The GitHub repository Jhomar1158-ux/proyecto003-clasificacion-keras-tf contains a labelled image folder "raw-img" with 3 categories: HP logo, Logitech logo, Intel logo. Examples follow, each with its label.

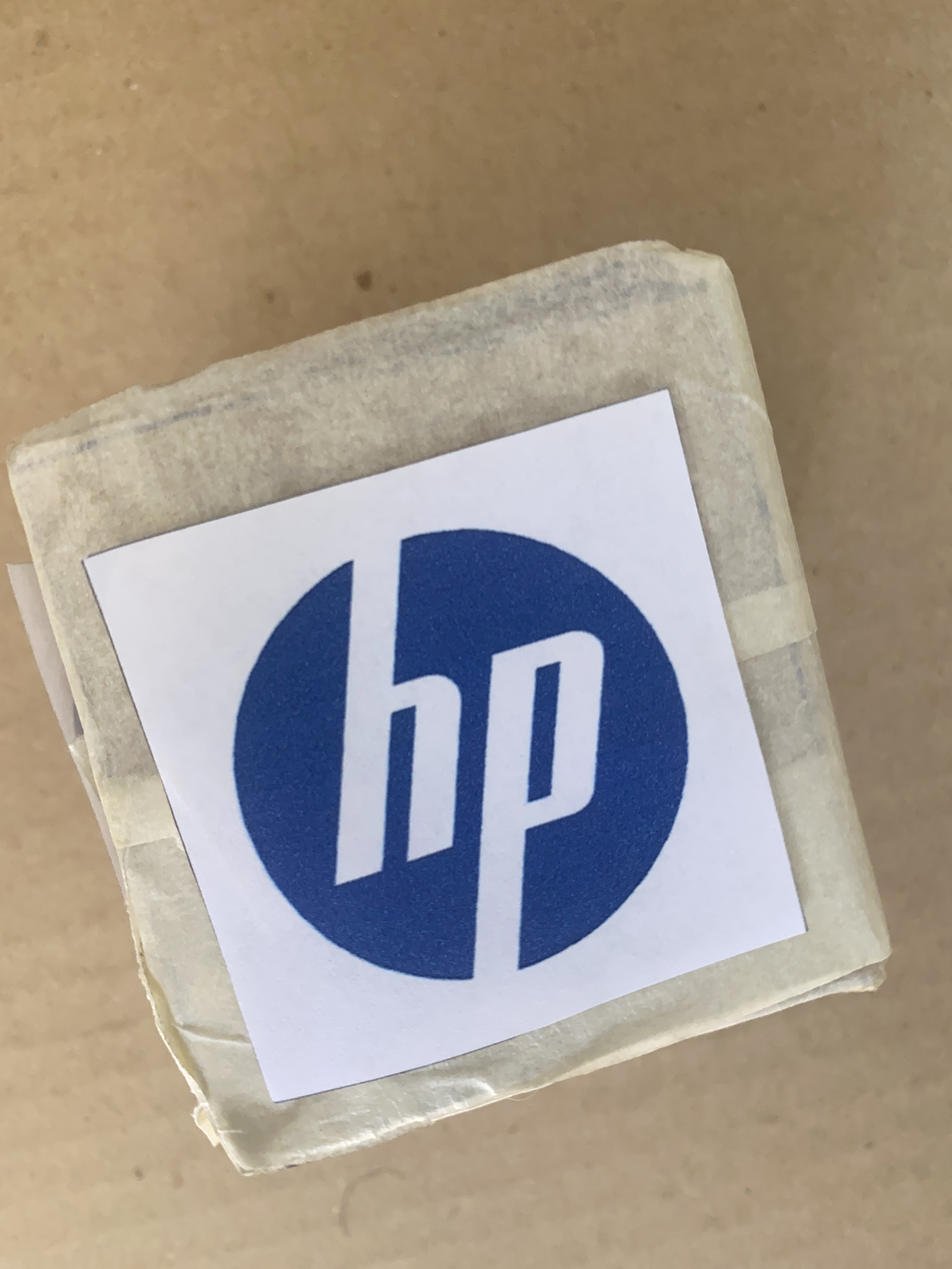
Label: HP logo

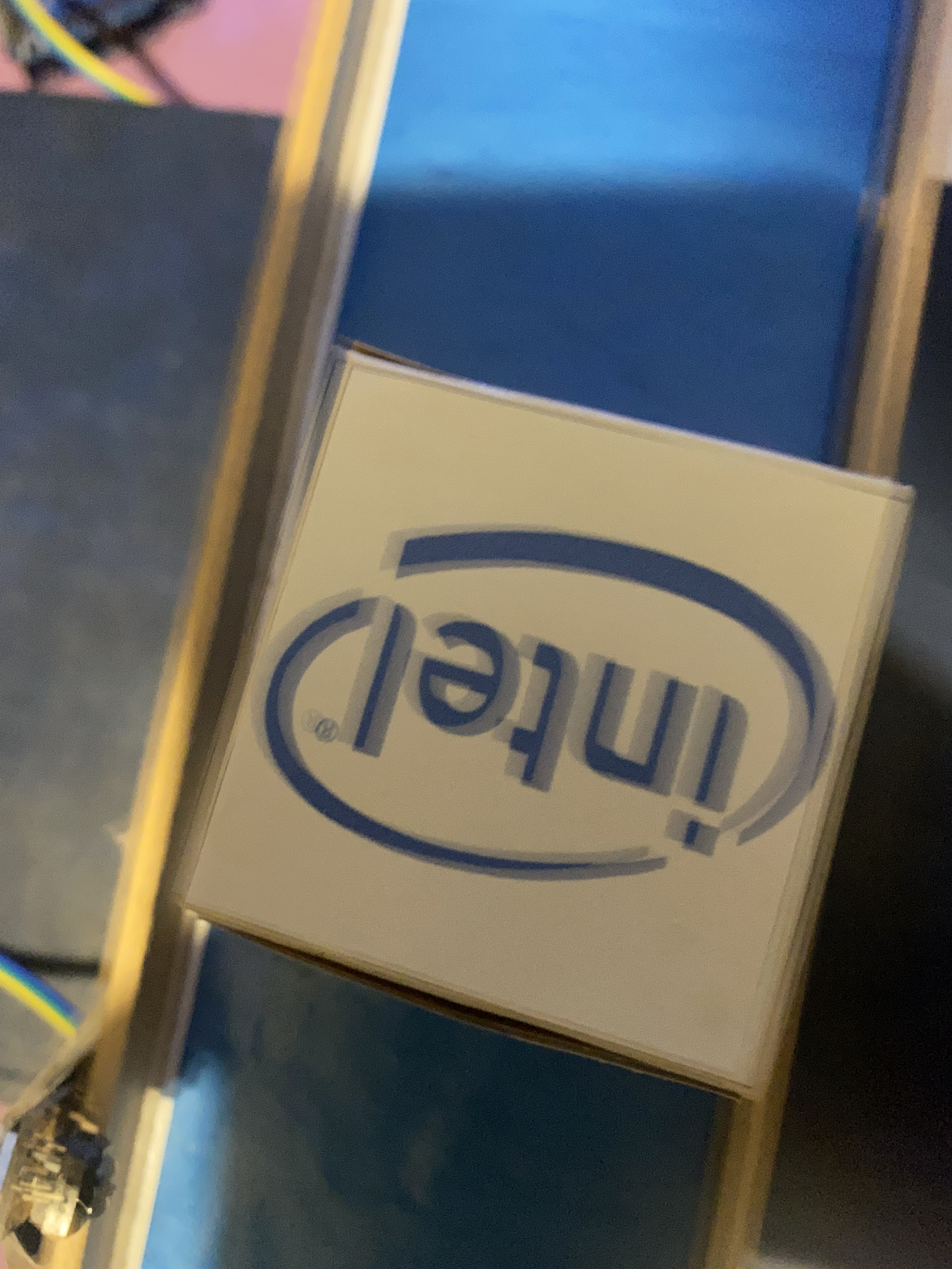
Label: Intel logo

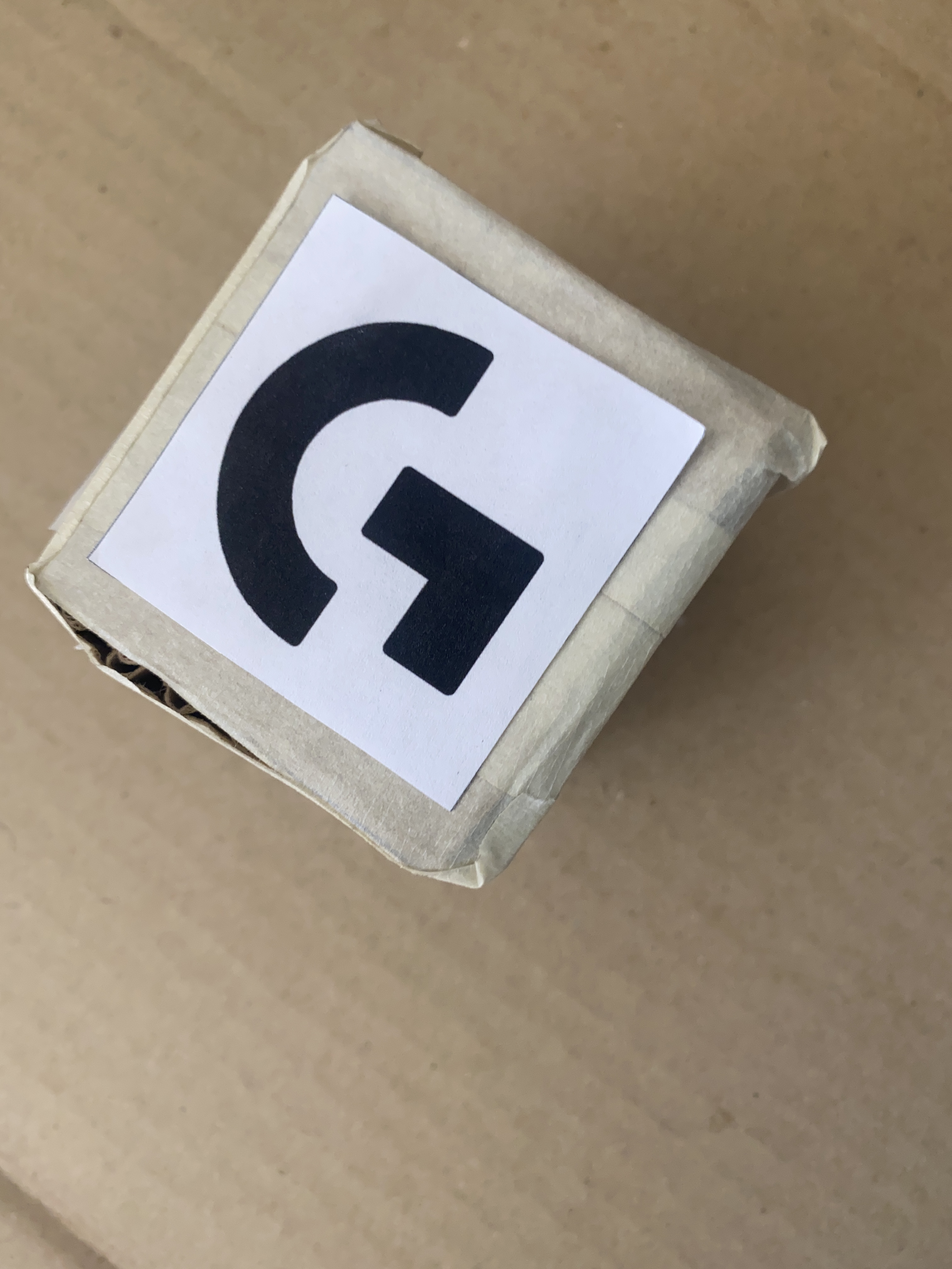
Label: Logitech logo

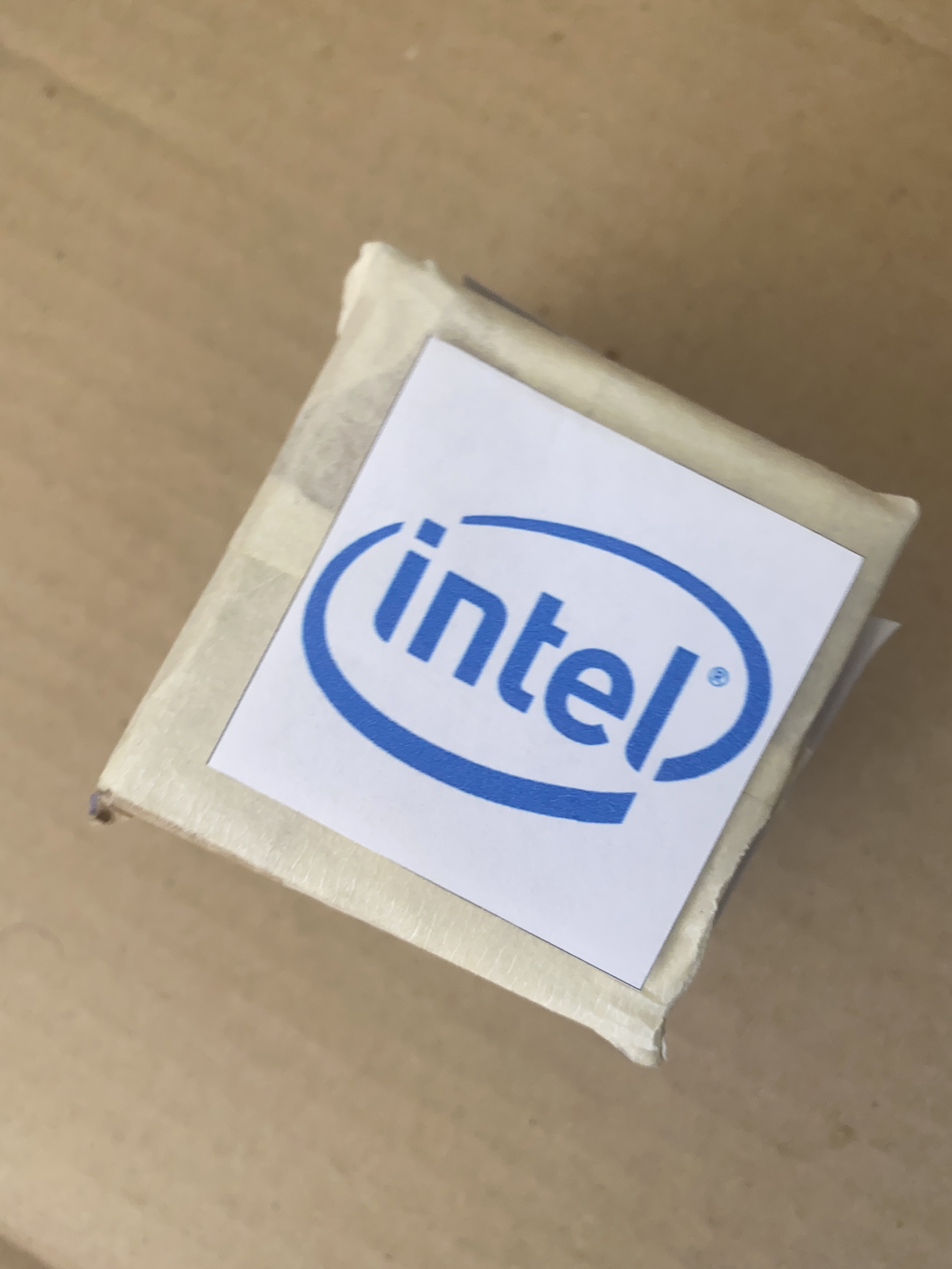
Label: Intel logo

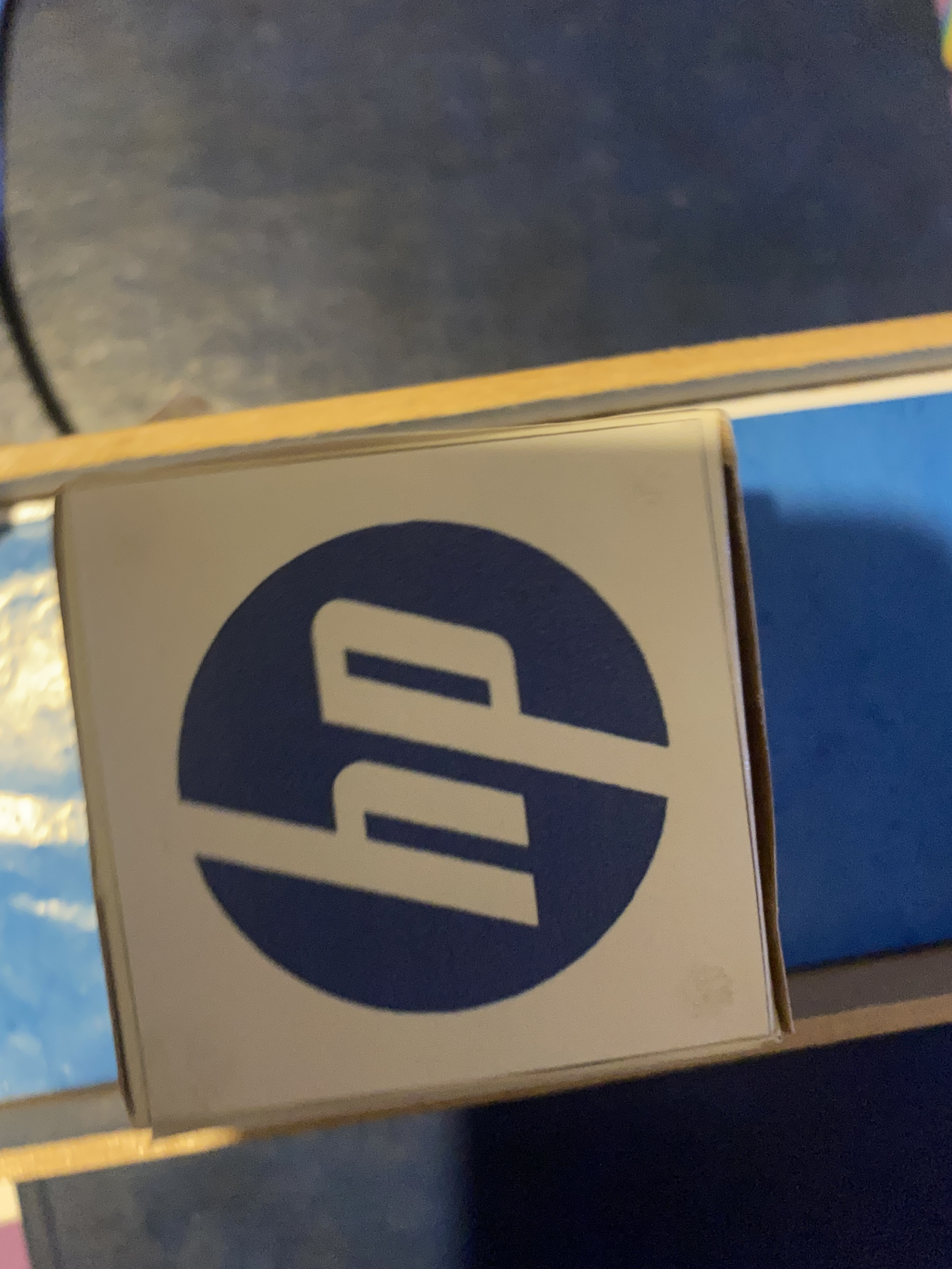
Label: HP logo

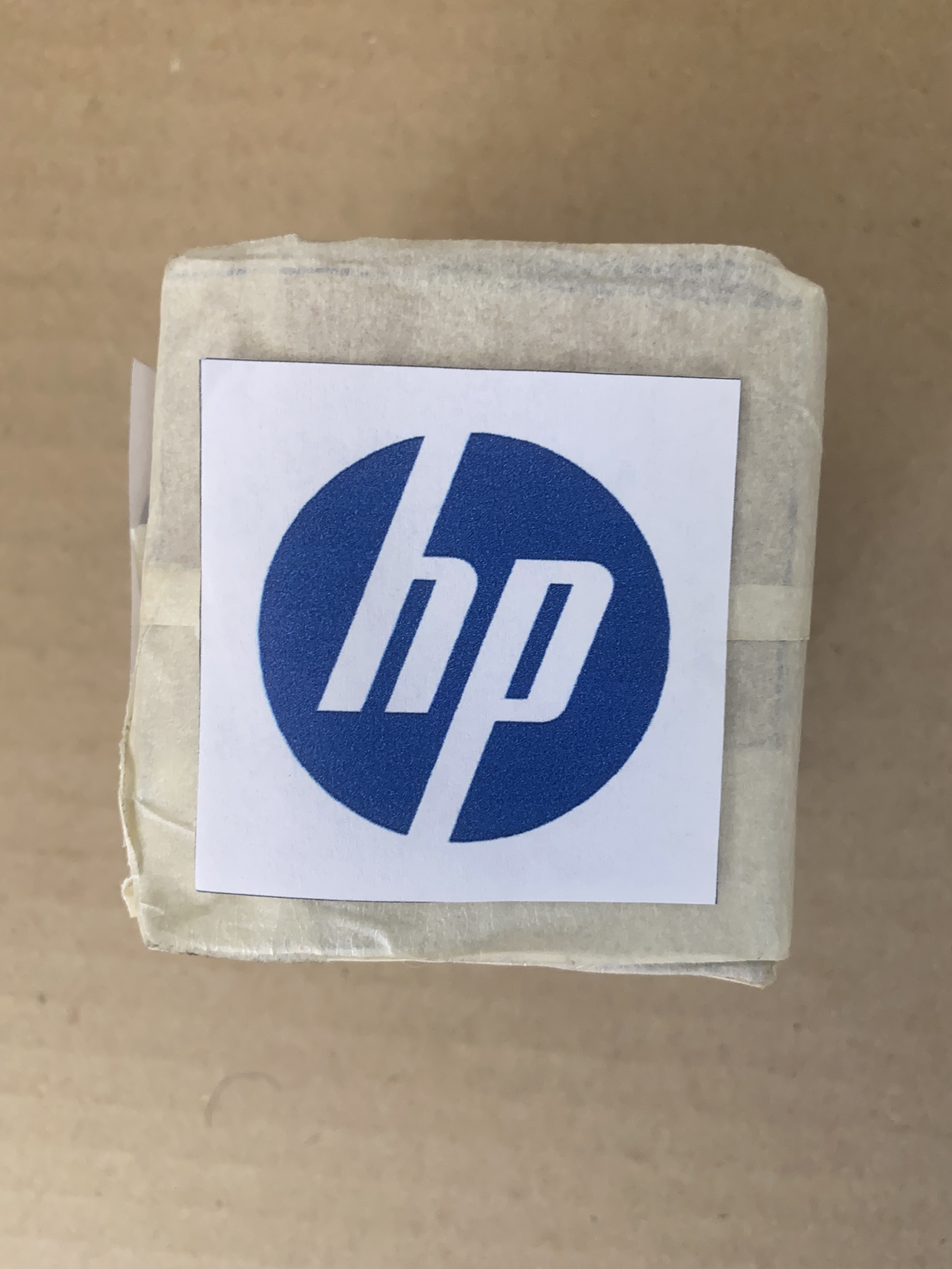
Label: HP logo
